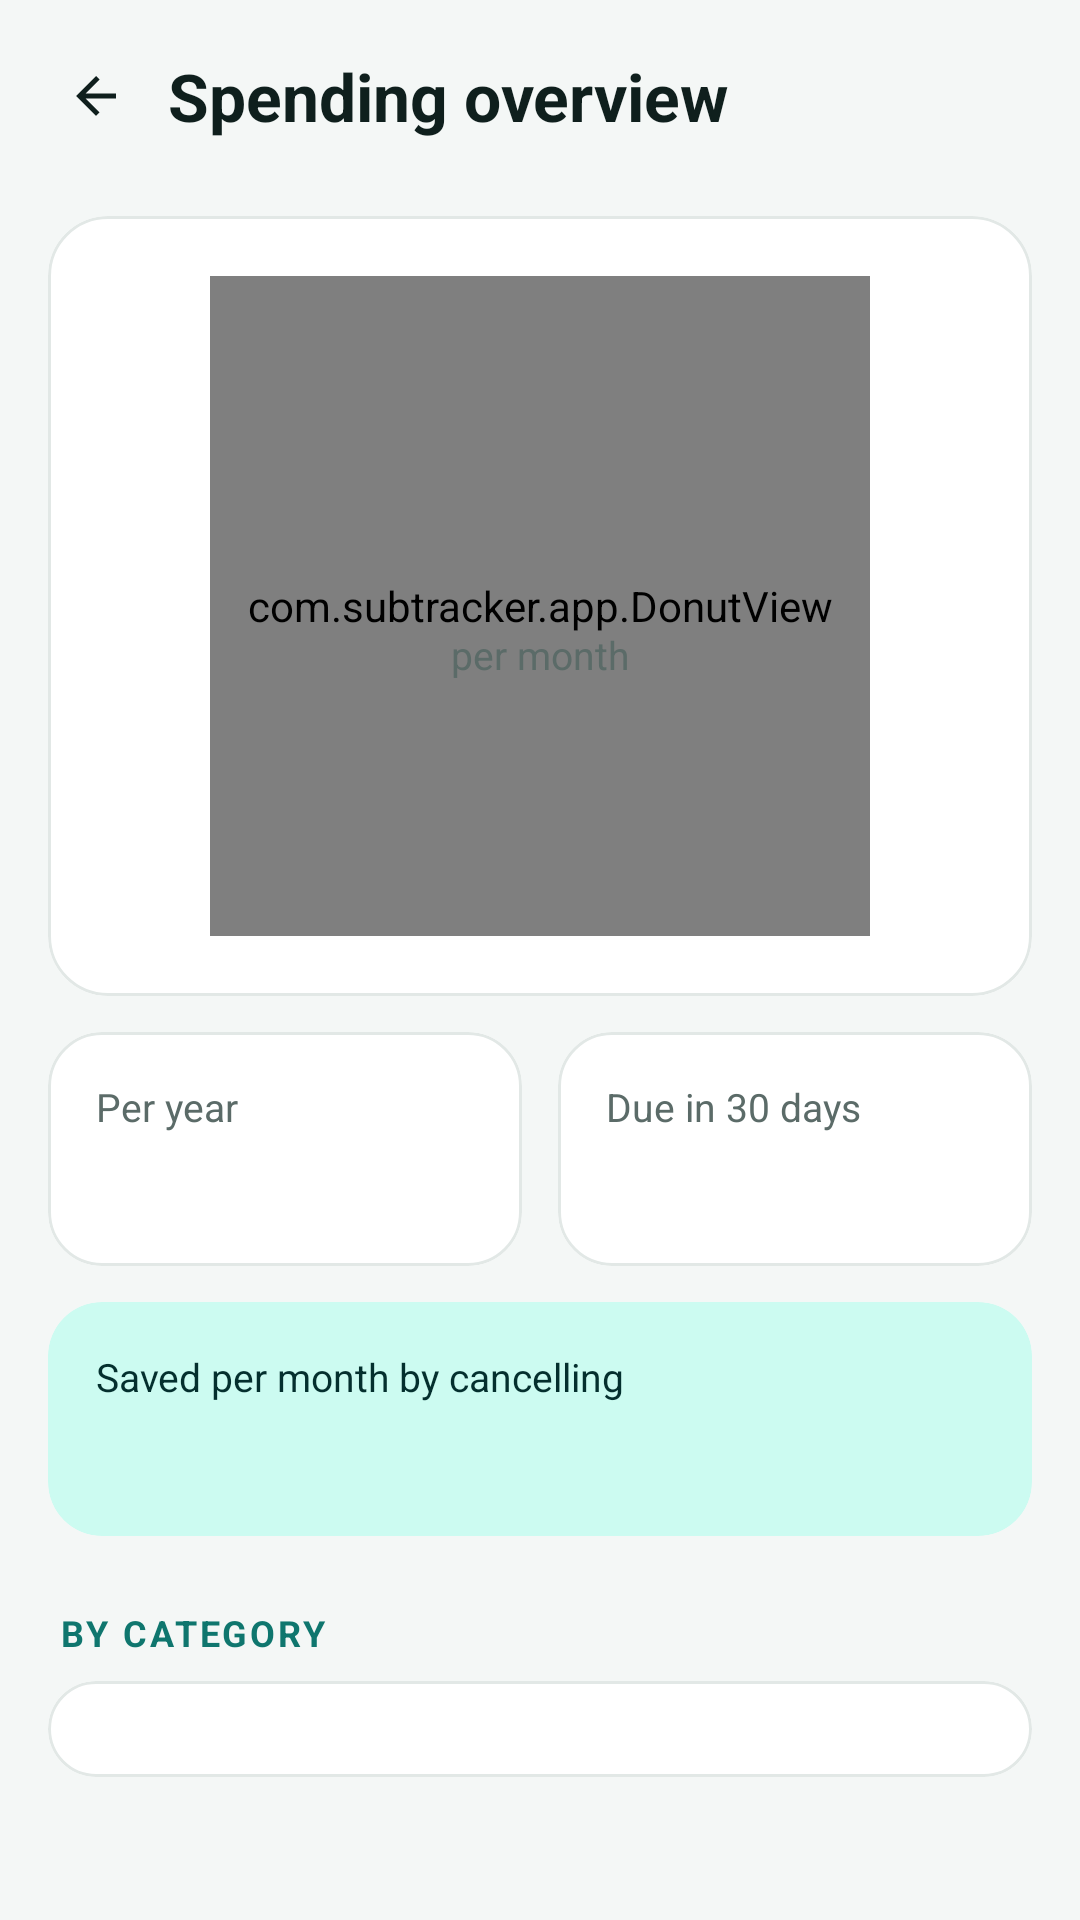

Here is an Android app screen rendered from its layout file. Give the layout XML and the strings, colors and styles it references.
<!-- AndroidManifest.xml: application theme Theme.SubTracker -->
<!-- res/layout/activity_stats.xml -->
<?xml version="1.0" encoding="utf-8"?>
<LinearLayout xmlns:android="http://schemas.android.com/apk/res/android"
    xmlns:app="http://schemas.android.com/apk/res-auto"
    android:layout_width="match_parent"
    android:layout_height="match_parent"
    android:background="@color/screen_bg"
    android:fitsSystemWindows="true"
    android:orientation="vertical">

    <LinearLayout
        android:layout_width="match_parent"
        android:layout_height="wrap_content"
        android:gravity="center_vertical"
        android:orientation="horizontal"
        android:paddingStart="8dp"
        android:paddingTop="8dp"
        android:paddingEnd="16dp">

        <com.google.android.material.button.MaterialButton
            android:id="@+id/backButton"
            style="@style/Widget.Material3.Button.IconButton"
            android:layout_width="48dp"
            android:layout_height="48dp"
            android:contentDescription="@string/back"
            app:icon="@drawable/ic_back"
            app:iconTint="@color/text_primary" />

        <TextView
            android:layout_width="0dp"
            android:layout_height="wrap_content"
            android:layout_weight="1"
            android:text="@string/stats_title"
            android:textColor="@color/text_primary"
            android:textSize="22sp"
            android:textStyle="bold" />
    </LinearLayout>

    <androidx.core.widget.NestedScrollView
        android:layout_width="match_parent"
        android:layout_height="0dp"
        android:layout_weight="1">

        <LinearLayout
            android:layout_width="match_parent"
            android:layout_height="wrap_content"
            android:orientation="vertical"
            android:padding="16dp">

            <com.google.android.material.card.MaterialCardView
                android:layout_width="match_parent"
                android:layout_height="wrap_content"
                app:cardBackgroundColor="@color/card_bg"
                app:cardCornerRadius="20dp"
                app:cardElevation="0dp"
                app:strokeColor="@color/stroke"
                app:strokeWidth="1dp">

                <FrameLayout
                    android:layout_width="match_parent"
                    android:layout_height="wrap_content"
                    android:padding="20dp">

                    <FrameLayout
                        android:layout_width="220dp"
                        android:layout_height="220dp"
                        android:layout_gravity="center_horizontal">

                        <com.subtracker.app.DonutView
                            android:id="@+id/donut"
                            android:layout_width="match_parent"
                            android:layout_height="match_parent" />

                        <LinearLayout
                            android:layout_width="wrap_content"
                            android:layout_height="wrap_content"
                            android:layout_gravity="center"
                            android:gravity="center_horizontal"
                            android:orientation="vertical">

                            <TextView
                                android:id="@+id/statMonthly"
                                android:layout_width="wrap_content"
                                android:layout_height="wrap_content"
                                android:textColor="@color/text_primary"
                                android:textSize="24sp"
                                android:textStyle="bold" />

                            <TextView
                                android:layout_width="wrap_content"
                                android:layout_height="wrap_content"
                                android:text="@string/stats_per_month"
                                android:textColor="@color/text_secondary"
                                android:textSize="13sp" />
                        </LinearLayout>
                    </FrameLayout>
                </FrameLayout>
            </com.google.android.material.card.MaterialCardView>

            <LinearLayout
                android:layout_width="match_parent"
                android:layout_height="wrap_content"
                android:layout_marginTop="12dp"
                android:orientation="horizontal">

                <com.google.android.material.card.MaterialCardView
                    android:layout_width="0dp"
                    android:layout_height="wrap_content"
                    android:layout_marginEnd="6dp"
                    android:layout_weight="1"
                    app:cardBackgroundColor="@color/card_bg"
                    app:cardCornerRadius="18dp"
                    app:cardElevation="0dp"
                    app:strokeColor="@color/stroke"
                    app:strokeWidth="1dp">

                    <LinearLayout
                        android:layout_width="match_parent"
                        android:layout_height="wrap_content"
                        android:orientation="vertical"
                        android:padding="16dp">

                        <TextView
                            android:layout_width="wrap_content"
                            android:layout_height="wrap_content"
                            android:text="@string/stats_yearly"
                            android:textColor="@color/text_secondary"
                            android:textSize="13sp" />

                        <TextView
                            android:id="@+id/statYearly"
                            android:layout_width="wrap_content"
                            android:layout_height="wrap_content"
                            android:layout_marginTop="4dp"
                            android:textColor="@color/text_primary"
                            android:textSize="18sp"
                            android:textStyle="bold" />
                    </LinearLayout>
                </com.google.android.material.card.MaterialCardView>

                <com.google.android.material.card.MaterialCardView
                    android:layout_width="0dp"
                    android:layout_height="wrap_content"
                    android:layout_marginStart="6dp"
                    android:layout_weight="1"
                    app:cardBackgroundColor="@color/card_bg"
                    app:cardCornerRadius="18dp"
                    app:cardElevation="0dp"
                    app:strokeColor="@color/stroke"
                    app:strokeWidth="1dp">

                    <LinearLayout
                        android:layout_width="match_parent"
                        android:layout_height="wrap_content"
                        android:orientation="vertical"
                        android:padding="16dp">

                        <TextView
                            android:layout_width="wrap_content"
                            android:layout_height="wrap_content"
                            android:text="@string/stats_next30"
                            android:textColor="@color/text_secondary"
                            android:textSize="13sp" />

                        <TextView
                            android:id="@+id/statNext30"
                            android:layout_width="wrap_content"
                            android:layout_height="wrap_content"
                            android:layout_marginTop="4dp"
                            android:textColor="@color/text_primary"
                            android:textSize="18sp"
                            android:textStyle="bold" />
                    </LinearLayout>
                </com.google.android.material.card.MaterialCardView>
            </LinearLayout>

            <com.google.android.material.card.MaterialCardView
                android:layout_width="match_parent"
                android:layout_height="wrap_content"
                android:layout_marginTop="12dp"
                app:cardBackgroundColor="@color/brand_container"
                app:cardCornerRadius="18dp"
                app:cardElevation="0dp"
                app:strokeWidth="0dp">

                <LinearLayout
                    android:layout_width="match_parent"
                    android:layout_height="wrap_content"
                    android:orientation="vertical"
                    android:padding="16dp">

                    <TextView
                        android:layout_width="wrap_content"
                        android:layout_height="wrap_content"
                        android:text="@string/stats_saved"
                        android:textColor="@color/brand_on_container"
                        android:textSize="13sp" />

                    <TextView
                        android:id="@+id/statSaved"
                        android:layout_width="wrap_content"
                        android:layout_height="wrap_content"
                        android:layout_marginTop="4dp"
                        android:textColor="@color/brand_on_container"
                        android:textSize="18sp"
                        android:textStyle="bold" />
                </LinearLayout>
            </com.google.android.material.card.MaterialCardView>

            <TextView
                style="@style/Text.Section"
                android:layout_width="wrap_content"
                android:layout_height="wrap_content"
                android:layout_marginStart="4dp"
                android:layout_marginTop="24dp"
                android:text="@string/stats_by_category" />

            <com.google.android.material.card.MaterialCardView
                android:layout_width="match_parent"
                android:layout_height="wrap_content"
                android:layout_marginTop="8dp"
                app:cardBackgroundColor="@color/card_bg"
                app:cardCornerRadius="20dp"
                app:cardElevation="0dp"
                app:strokeColor="@color/stroke"
                app:strokeWidth="1dp">

                <LinearLayout
                    android:layout_width="match_parent"
                    android:layout_height="wrap_content"
                    android:orientation="vertical"
                    android:padding="16dp">

                    <TextView
                        android:id="@+id/categoryEmpty"
                        android:layout_width="match_parent"
                        android:layout_height="wrap_content"
                        android:text="@string/stats_empty"
                        android:textColor="@color/text_secondary"
                        android:visibility="gone" />

                    <LinearLayout
                        android:id="@+id/categoryContainer"
                        android:layout_width="match_parent"
                        android:layout_height="wrap_content"
                        android:orientation="vertical" />
                </LinearLayout>
            </com.google.android.material.card.MaterialCardView>
        </LinearLayout>
    </androidx.core.widget.NestedScrollView>
</LinearLayout>
<!-- resources referenced by this layout -->
<resources>
  <color name="brand_container">#CCFBF1</color>
  <color name="brand_on_container">#042F2E</color>
  <color name="card_bg">#FFFFFF</color>
  <color name="screen_bg">#F4F7F6</color>
  <color name="stroke">#E2E8E6</color>
  <color name="text_primary">#0F1F1D</color>
  <color name="text_secondary">#5B6B68</color>
  <!-- drawable ic_back (drawable) -->
  <?xml version="1.0" encoding="utf-8"?>
  <vector xmlns:android="http://schemas.android.com/apk/res/android"
      android:width="24dp"
      android:height="24dp"
      android:tint="?attr/colorControlNormal"
      android:viewportWidth="24"
      android:viewportHeight="24">
      <path
          android:fillColor="#FF000000"
          android:pathData="M20,11H7.83l5.59,-5.59L12,4l-8,8 8,8 1.41,-1.41L7.83,13H20v-2z" />
  </vector>
  <string name="back">Back</string>
  <string name="stats_by_category">By category</string>
  <string name="stats_empty">Add subscriptions to see a breakdown.</string>
  <string name="stats_next30">Due in 30 days</string>
  <string name="stats_per_month">per month</string>
  <string name="stats_saved">Saved per month by cancelling</string>
  <string name="stats_title">Spending overview</string>
  <string name="stats_yearly">Per year</string>
  <style name="Text.Section" parent="">
          <item name="android:textSize">12sp</item>
          <item name="android:textStyle">bold</item>
          <item name="android:textColor">@color/brand</item>
          <item name="android:letterSpacing">0.08</item>
          <item name="android:textAllCaps">true</item>
      </style>
  <color name="brand">#0F766E</color>
  <color name="on_brand">#FFFFFF</color>
  <color name="danger">#D93025</color>
  <style name="Shape.SubTracker.Small" parent="">
          <item name="cornerFamily">rounded</item>
          <item name="cornerSize">12dp</item>
      </style>
  <style name="Shape.SubTracker.Medium" parent="">
          <item name="cornerFamily">rounded</item>
          <item name="cornerSize">16dp</item>
      </style>
  <style name="Widget.SubTracker.TextInput" parent="Widget.Material3.TextInputLayout.OutlinedBox">
          <item name="boxCornerRadiusTopStart">14dp</item>
          <item name="boxCornerRadiusTopEnd">14dp</item>
          <item name="boxCornerRadiusBottomStart">14dp</item>
          <item name="boxCornerRadiusBottomEnd">14dp</item>
      </style>
</resources>
